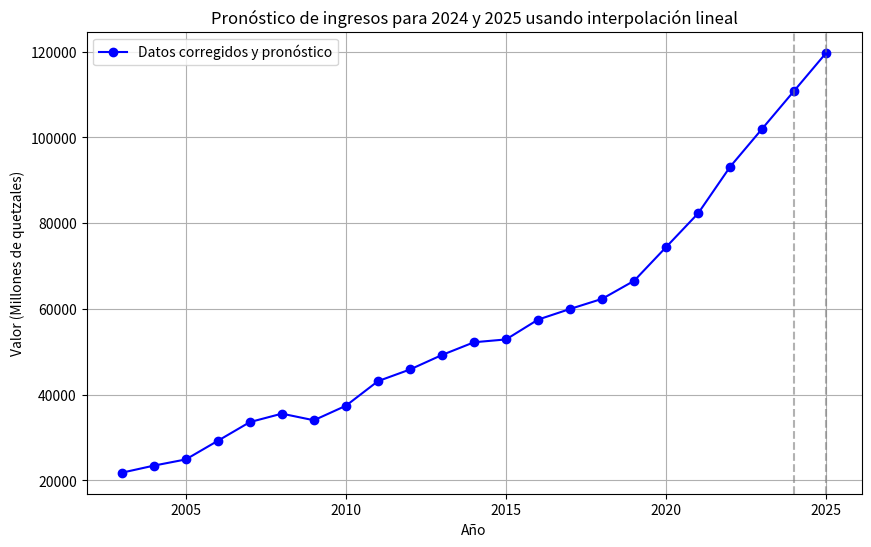

This chart was generated by the following Python code:
import numpy as np
import matplotlib.pyplot as plt
from scipy.interpolate import interp1d

# Datos de los años y los valores corregidos
years = np.array([2003, 2004, 2005, 2006, 2007, 2008, 2009, 2010, 2011, 2012,
                  2013, 2014, 2015, 2016, 2017, 2018, 2019, 2020, 2021, 2022, 2023])

values_corrected = np.array([21808.7, 23462.1, 24906.7, 29250.2, 33610.5, 35578, 34037.2, 
                             37425.1, 43154, 45873.8, 49259.2, 52224.3, 52883.7, 57507.7, 
                             59986.9, 62342, 66554.8, 74424.9, 82295, 93163.9, 102015.8])

# Creamos la función de interpolación lineal
linear_interp = interp1d(years, values_corrected, kind='linear', fill_value='extrapolate')

# Predecimos los valores para 2024 y 2025
years_future = np.array([2024, 2025])
predicted_values = linear_interp(years_future)

# Unimos los años y valores históricos con los pronósticos
all_years = np.concatenate([years, years_future])
all_values = np.concatenate([values_corrected, predicted_values])

# Graficamos toda la serie de datos
plt.figure(figsize=(10, 6))
plt.plot(all_years, all_values, 'o-', label='Datos corregidos y pronóstico', color='blue')
plt.axvline(2024, color='gray', linestyle='--', alpha=0.6)
plt.axvline(2025, color='gray', linestyle='--', alpha=0.6)
plt.xlabel('Año')
plt.ylabel('Valor (Millones de quetzales)')
plt.title('Pronóstico de ingresos para 2024 y 2025 usando interpolación lineal')
plt.legend()
plt.grid(True)
plt.show()

# Mostramos los valores pronosticados
for year, value in zip(years_future, predicted_values):
    print(f'Pronóstico para {year}: {value:.2f} millones de quetzales')
